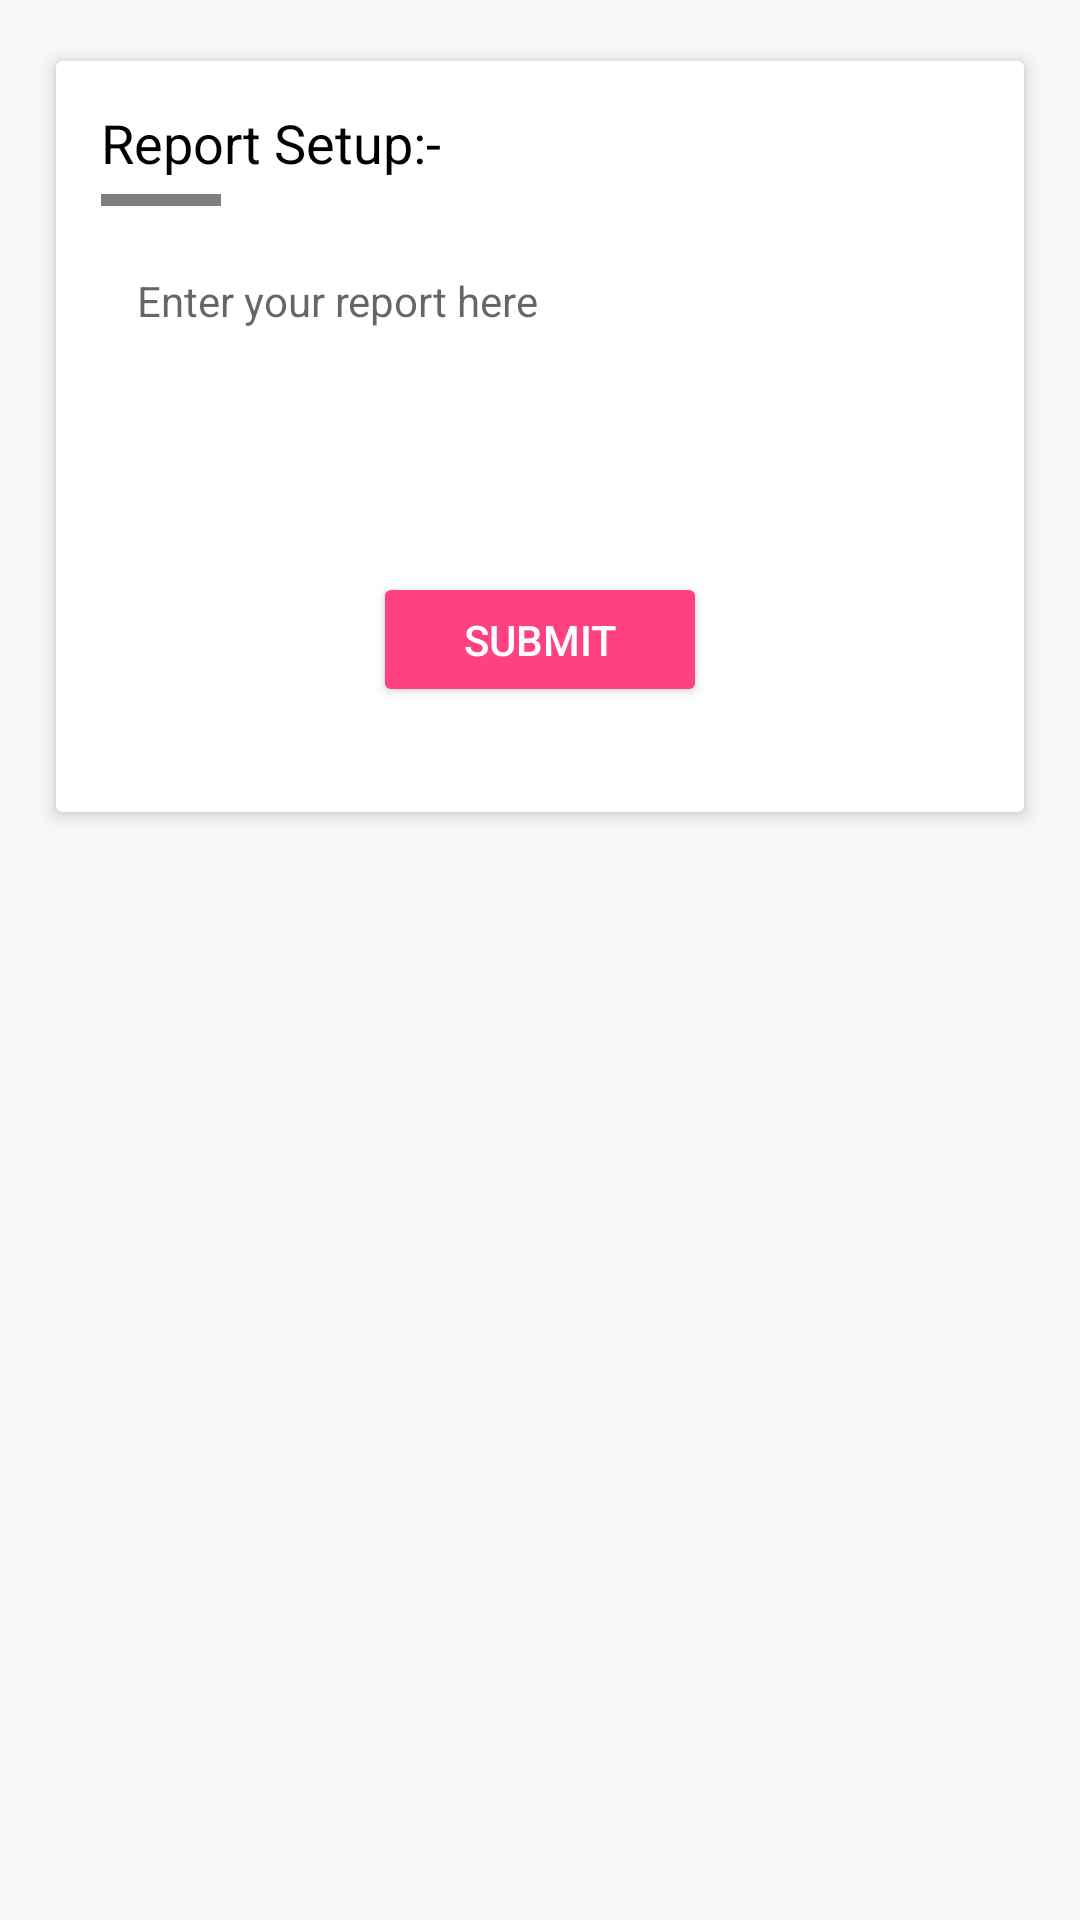

Layout XML and referenced resources for this Android screen:
<!-- AndroidManifest.xml: application theme AppTheme -->
<!-- res/layout/layout_report.xml -->
<?xml version="1.0" encoding="utf-8"?>
<LinearLayout xmlns:android="http://schemas.android.com/apk/res/android"
    xmlns:app="http://schemas.android.com/apk/res-auto"
    android:layout_width="match_parent"
    android:layout_height="wrap_content"
    android:orientation="vertical"
    android:background="@color/bg_option">

    <androidx.cardview.widget.CardView
        android:layout_width="match_parent"
        android:layout_height="wrap_content"
        android:layout_margin="15dp"
        app:cardElevation="3dp"
        app:cardUseCompatPadding="true"
        app:cardBackgroundColor="@color/bg_items">

        <LinearLayout
            android:orientation="vertical"
            android:layout_width="match_parent"
            android:layout_height="wrap_content"
            android:padding="15dp">

            <TextView
                android:id="@+id/tv_report"
                android:layout_width="match_parent"
                android:layout_height="wrap_content"
                android:text="@string/report_wall_"
                android:textColor="@color/text_black"
                android:textSize="18sp"/>

            <com.makeramen.roundedimageview.RoundedImageView
                android:layout_width="40dp"
                android:layout_height="4dp"
                android:layout_marginTop="5dp"
                android:layout_marginBottom="10dp"
                android:scaleType="centerCrop"
                android:src="@color/primary"
                app:riv_corner_radius="2dp" />

            <EditText
                android:id="@+id/et_report"
                android:layout_width="match_parent"
                android:layout_height="wrap_content"
                android:minLines="4"
                android:maxLines="5"
                android:gravity="top"
                android:padding="12dp"
                android:hint="@string/report_message"
                android:textSize="14sp"
                android:textColor="@color/text_duration"
                android:background="@drawable/bg_round_border"/>

            <androidx.appcompat.widget.AppCompatButton
                android:id="@+id/button_report_submit"
                android:layout_width="wrap_content"
                android:layout_height="45dp"
                android:text="@string/submit"
                android:layout_gravity="center"
                android:layout_marginTop="20dp"
                android:layout_marginBottom="20dp"
                android:textColor="@color/white"
                android:paddingLeft="30dp"
                android:paddingRight="30dp"
                app:backgroundTint="@color/colorAccent"/>

        </LinearLayout>

    </androidx.cardview.widget.CardView>

</LinearLayout>
<!-- resources referenced by this layout -->
<resources>
  <color name="bg_items">#FFFFFF</color>
  <color name="bg_option">#F7F7F7</color>
  <color name="colorAccent">#FF4081</color>
  <color name="primary">#3F51B5</color>
  <color name="text_black">#000000</color>
  <color name="text_duration">#404040</color>
  <color name="white">#ffffff</color>
  <string name="report_message">Enter your report here</string>
  <string name="report_wall_">Report Setup:-</string>
  <string name="submit">Submit</string>
  <style name="AppTheme" parent="Theme.MaterialComponents.DayNight.NoActionBar.Bridge">
          
          <item name="colorPrimary">@color/colorPrimary</item>
          <item name="colorPrimaryDark">@color/colorPrimaryDark</item>
          <item name="colorAccent">@color/colorAccent</item>
      </style>
  <color name="colorPrimary">#3F51B5</color>
  <color name="colorPrimaryDark">#303F9F</color>
</resources>
